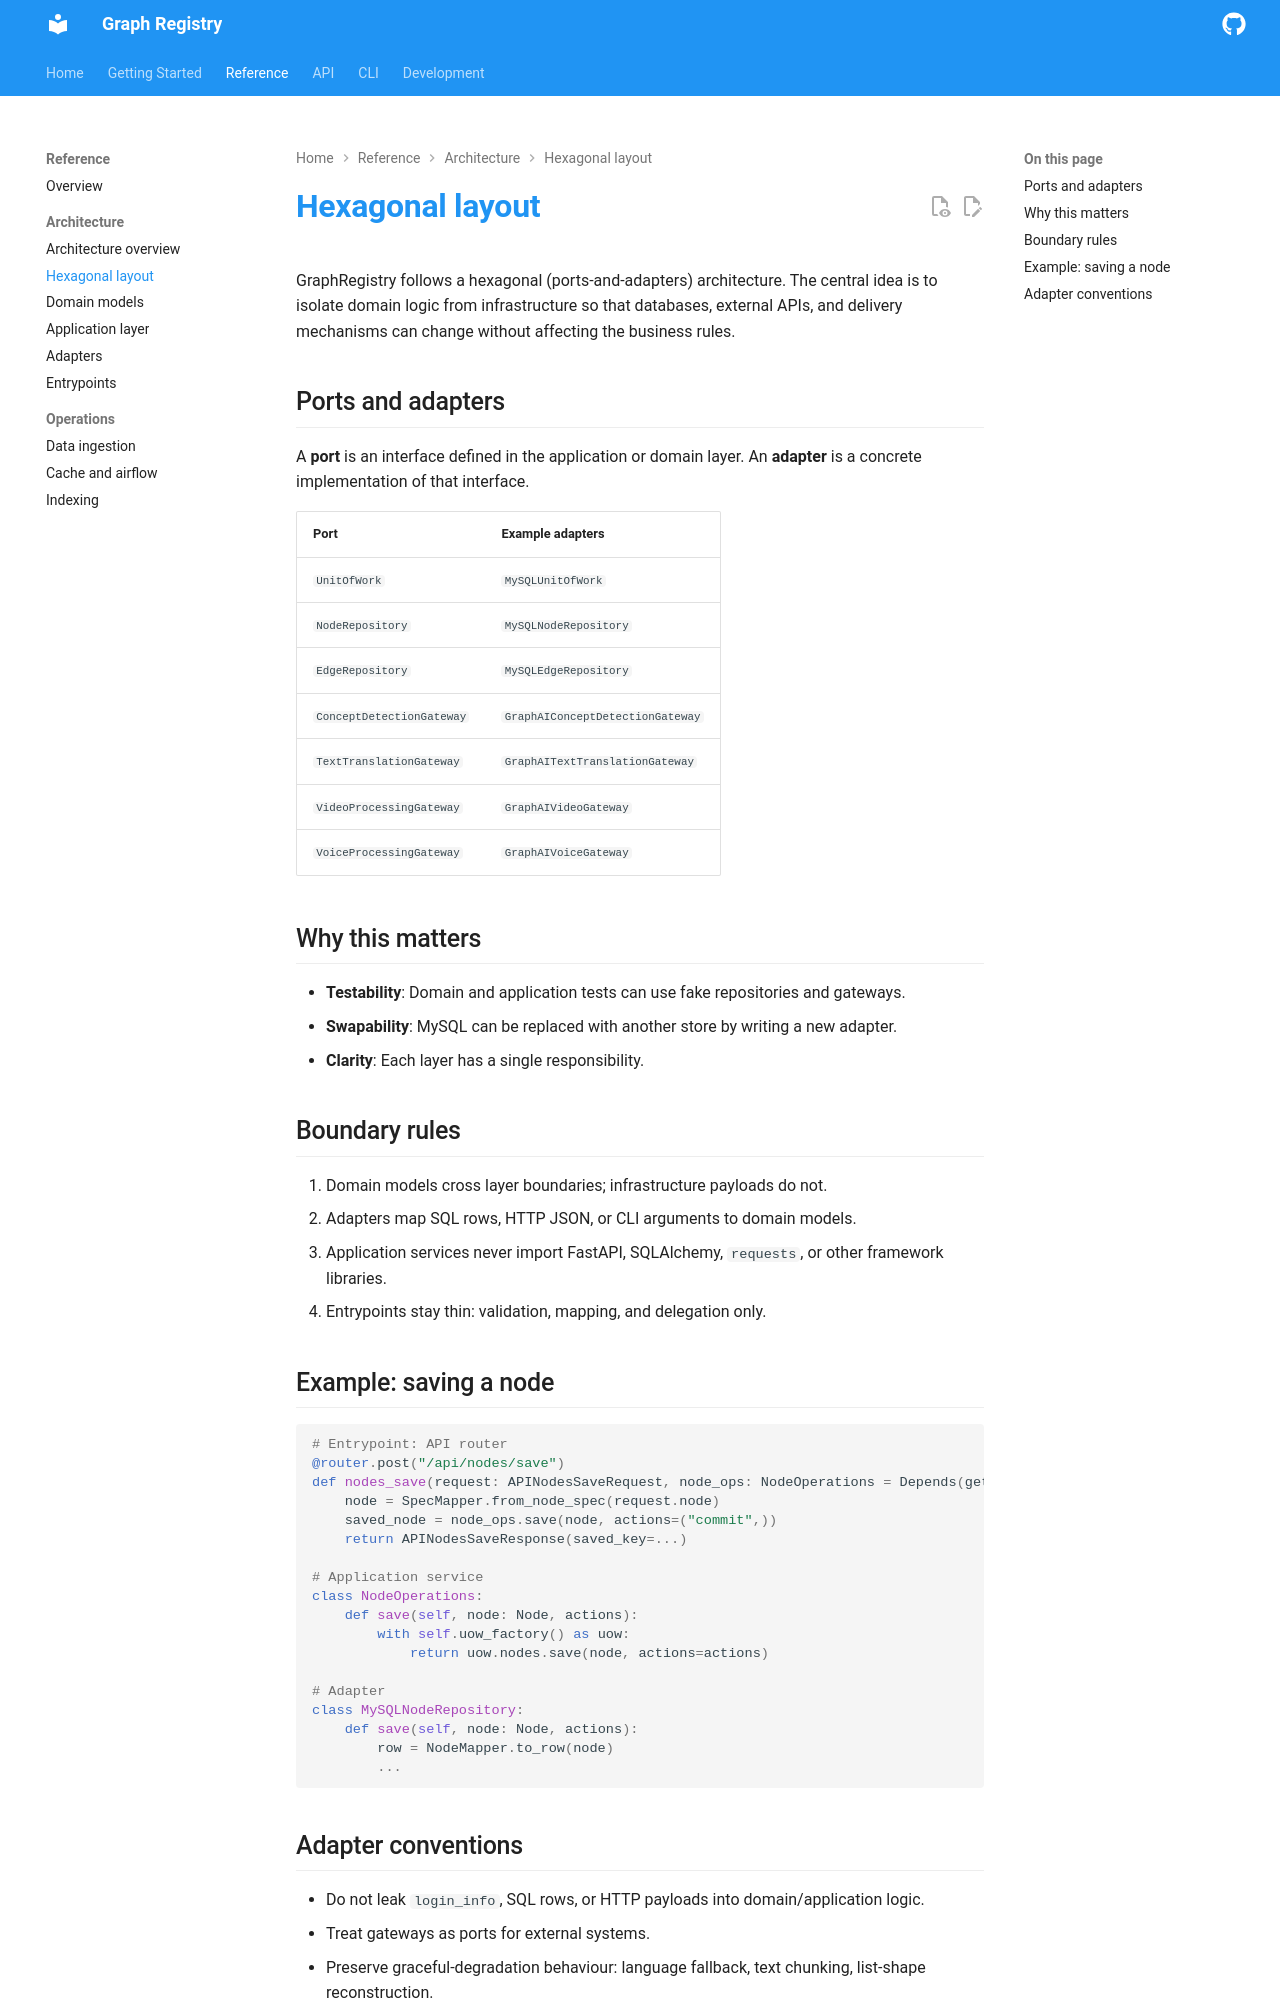

repository: epflgraph/graphregistry · page: reference/architecture/hexagonal-layout/index.html · generator: mkdocs

# Hexagonal layout

GraphRegistry follows a hexagonal (ports-and-adapters) architecture. The central idea is to isolate domain logic from infrastructure so that databases, external APIs, and delivery mechanisms can change without affecting the business rules.

## Ports and adapters

A **port** is an interface defined in the application or domain layer. An **adapter** is a concrete implementation of that interface.

| Port | Example adapters |
|------|------------------|
| `UnitOfWork` | `MySQLUnitOfWork` |
| `NodeRepository` | `MySQLNodeRepository` |
| `EdgeRepository` | `MySQLEdgeRepository` |
| `ConceptDetectionGateway` | `GraphAIConceptDetectionGateway` |
| `TextTranslationGateway` | `GraphAITextTranslationGateway` |
| `VideoProcessingGateway` | `GraphAIVideoGateway` |
| `VoiceProcessingGateway` | `GraphAIVoiceGateway` |

## Why this matters

- **Testability**: Domain and application tests can use fake repositories and gateways.
- **Swapability**: MySQL can be replaced with another store by writing a new adapter.
- **Clarity**: Each layer has a single responsibility.

## Boundary rules

1. Domain models cross layer boundaries; infrastructure payloads do not.
2. Adapters map SQL rows, HTTP JSON, or CLI arguments to domain models.
3. Application services never import FastAPI, SQLAlchemy, `requests`, or other framework libraries.
4. Entrypoints stay thin: validation, mapping, and delegation only.

## Example: saving a node

```python
# Entrypoint: API router
@router.post("/api/nodes/save")
def nodes_save(request: APINodesSaveRequest, node_ops: NodeOperations = Depends(get_node_ops)):
    node = SpecMapper.from_node_spec(request.node)
    saved_node = node_ops.save(node, actions=("commit",))
    return APINodesSaveResponse(saved_key=...)

# Application service
class NodeOperations:
    def save(self, node: Node, actions):
        with self.uow_factory() as uow:
            return uow.nodes.save(node, actions=actions)

# Adapter
class MySQLNodeRepository:
    def save(self, node: Node, actions):
        row = NodeMapper.to_row(node)
        ...
```
